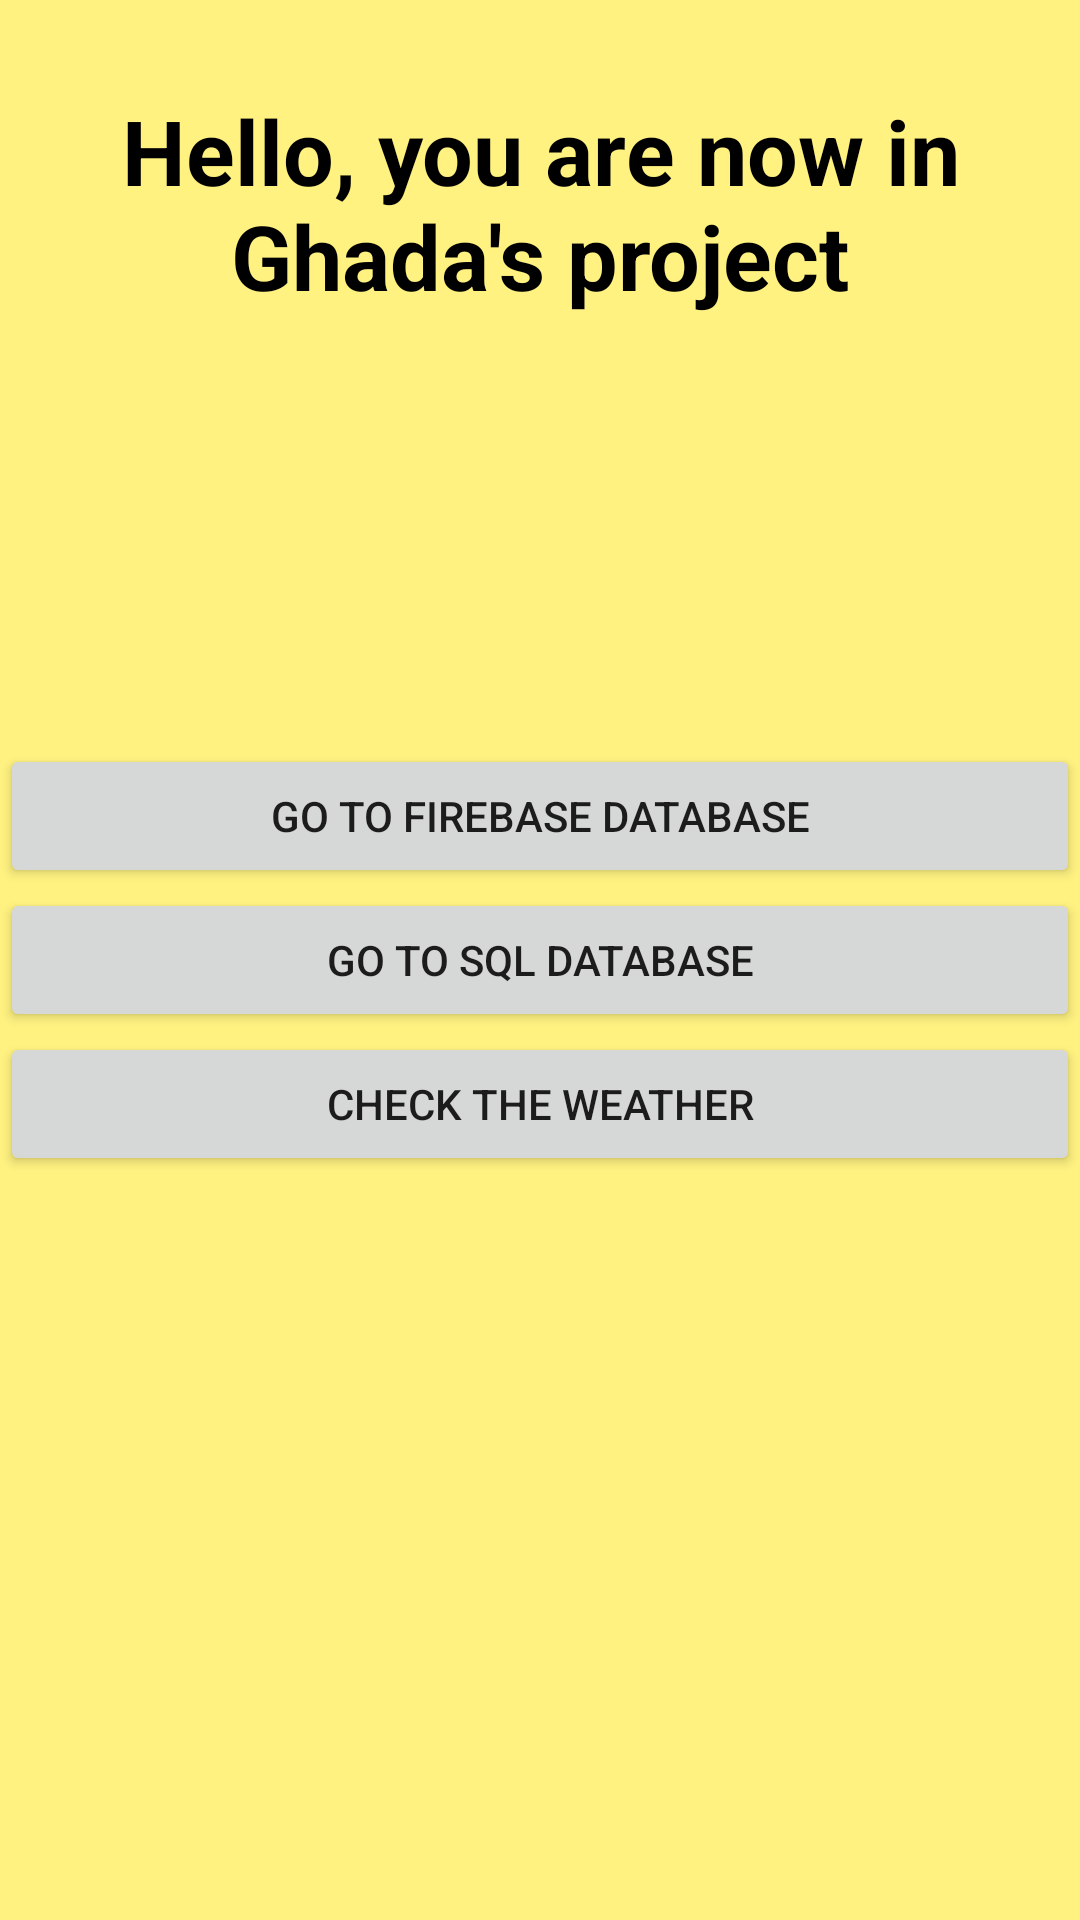

This screen was rendered from an Android layout file. Write that file and the resources it references.
<!-- AndroidManifest.xml: application theme Theme.Ghada_project -->
<!-- res/layout/activity_start_page.xml -->
<?xml version="1.0" encoding="utf-8"?>
<RelativeLayout xmlns:android="http://schemas.android.com/apk/res/android"
    xmlns:app="http://schemas.android.com/apk/res-auto"
    xmlns:tools="http://schemas.android.com/tools"
    android:layout_width="match_parent"
    android:layout_height="match_parent"
    android:background="#A3FFEB3B"
    tools:context=".startPage">

    <TextView
        android:id="@+id/homeTitle"
        android:layout_width="match_parent"
        android:layout_height="wrap_content"
        android:layout_alignParentTop="true"
        android:layout_marginTop="30dp"
        android:gravity="center"
        android:text="Hello, you are now in Ghada's project"
        android:textColor="@color/black"
        android:textSize="30dp"
        android:textStyle="bold"


        />

    <LinearLayout
        android:layout_width="match_parent"
        android:layout_height="wrap_content"
        android:layout_centerHorizontal="true"
        android:layout_centerVertical="true"
        android:orientation="vertical">

        <Button
            android:id="@+id/fireBaseApp"
            android:layout_width="match_parent"
            android:layout_height="wrap_content"
            android:text="go to firebase database" />

        <Button
            android:id="@+id/SQLLiteApp"
            android:layout_width="match_parent"
            android:layout_height="wrap_content"

            android:text="go to sql database" />

        <Button
            android:id="@+id/WwatherApp"
            android:layout_width="match_parent"
            android:layout_height="wrap_content"
            android:text="check the weather" />
    </LinearLayout>


</RelativeLayout>
<!-- resources referenced by this layout -->
<resources>
  <style name="Theme.Ghada_project" parent="Theme.MaterialComponents.DayNight.DarkActionBar">
          
          <item name="colorPrimary">@color/purple_500</item>
          <item name="colorPrimaryVariant">@color/purple_700</item>
          <item name="colorOnPrimary">@color/white</item>
          
          <item name="colorSecondary">@color/teal_200</item>
          <item name="colorSecondaryVariant">@color/teal_700</item>
          <item name="colorOnSecondary">@color/black</item>
          
          <item name="android:statusBarColor" tools:targetApi="l">?attr/colorPrimaryVariant</item>
          
      </style>
  <!-- not gathered from this repository: default colours our renderer supplied (Android Studio template values) -->
  <color name="purple_500">#FF6200EE</color>
  <color name="purple_700">#FF3700B3</color>
  <color name="teal_200">#FF03DAC5</color>
  <color name="teal_700">#FF018786</color>
  <color name="black">#FF000000</color>
  <color name="white">#FFFFFFFF</color>
</resources>
